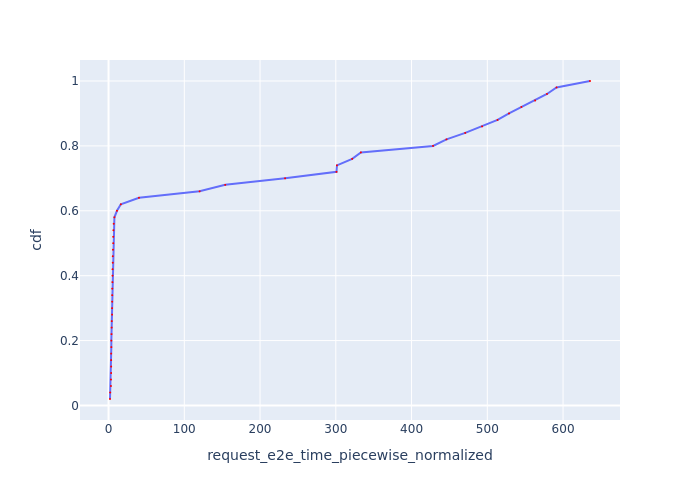

The file beside this chart, header and first rows:
Request Id, request_e2e_time_piecewise_normalized, cdf
0_0, 1.914, 0.02
0_4, 2.159, 0.04
0_11, 3.146, 0.06
0_6, 3.222, 0.08
0_14, 3.428, 0.1
0_16, 3.453, 0.12
0_22, 3.458, 0.14
0_15, 3.475, 0.16
0_18, 3.666, 0.18
0_5, 3.683, 0.2
0_28, 3.892, 0.22
0_20, 4.087, 0.24
0_13, 4.229, 0.26
0_10, 4.63, 0.28
0_1, 4.686, 0.3
0_25, 4.761, 0.32
0_17, 4.82, 0.34
0_12, 4.913, 0.36
0_8, 5.096, 0.38
0_29, 5.195, 0.4
0_19, 5.282, 0.42
0_26, 5.608, 0.44
0_3, 5.615, 0.46
0_21, 5.797, 0.48
0_23, 6.16, 0.5
0_27, 6.177, 0.52
0_24, 6.385, 0.54
0_9, 6.831, 0.56
0_2, 7.739, 0.58
0_7, 11.12, 0.6
0_30, 16.23, 0.62
0_31, 40.16, 0.64
0_33, 120.2, 0.66
0_32, 154, 0.68
0_34, 233, 0.7
0_35, 300.9, 0.72
0_38, 301.5, 0.74
0_37, 321.6, 0.76
0_36, 333.1, 0.78
0_40, 428.4, 0.8
0_39, 446.1, 0.82
0_41, 470.8, 0.84
0_42, 493, 0.86
0_43, 513.5, 0.88
0_44, 528.6, 0.9
0_45, 545, 0.92
0_46, 563.1, 0.94
0_48, 578.8, 0.96
0_47, 591.4, 0.98
0_49, 635.6, 1.0
